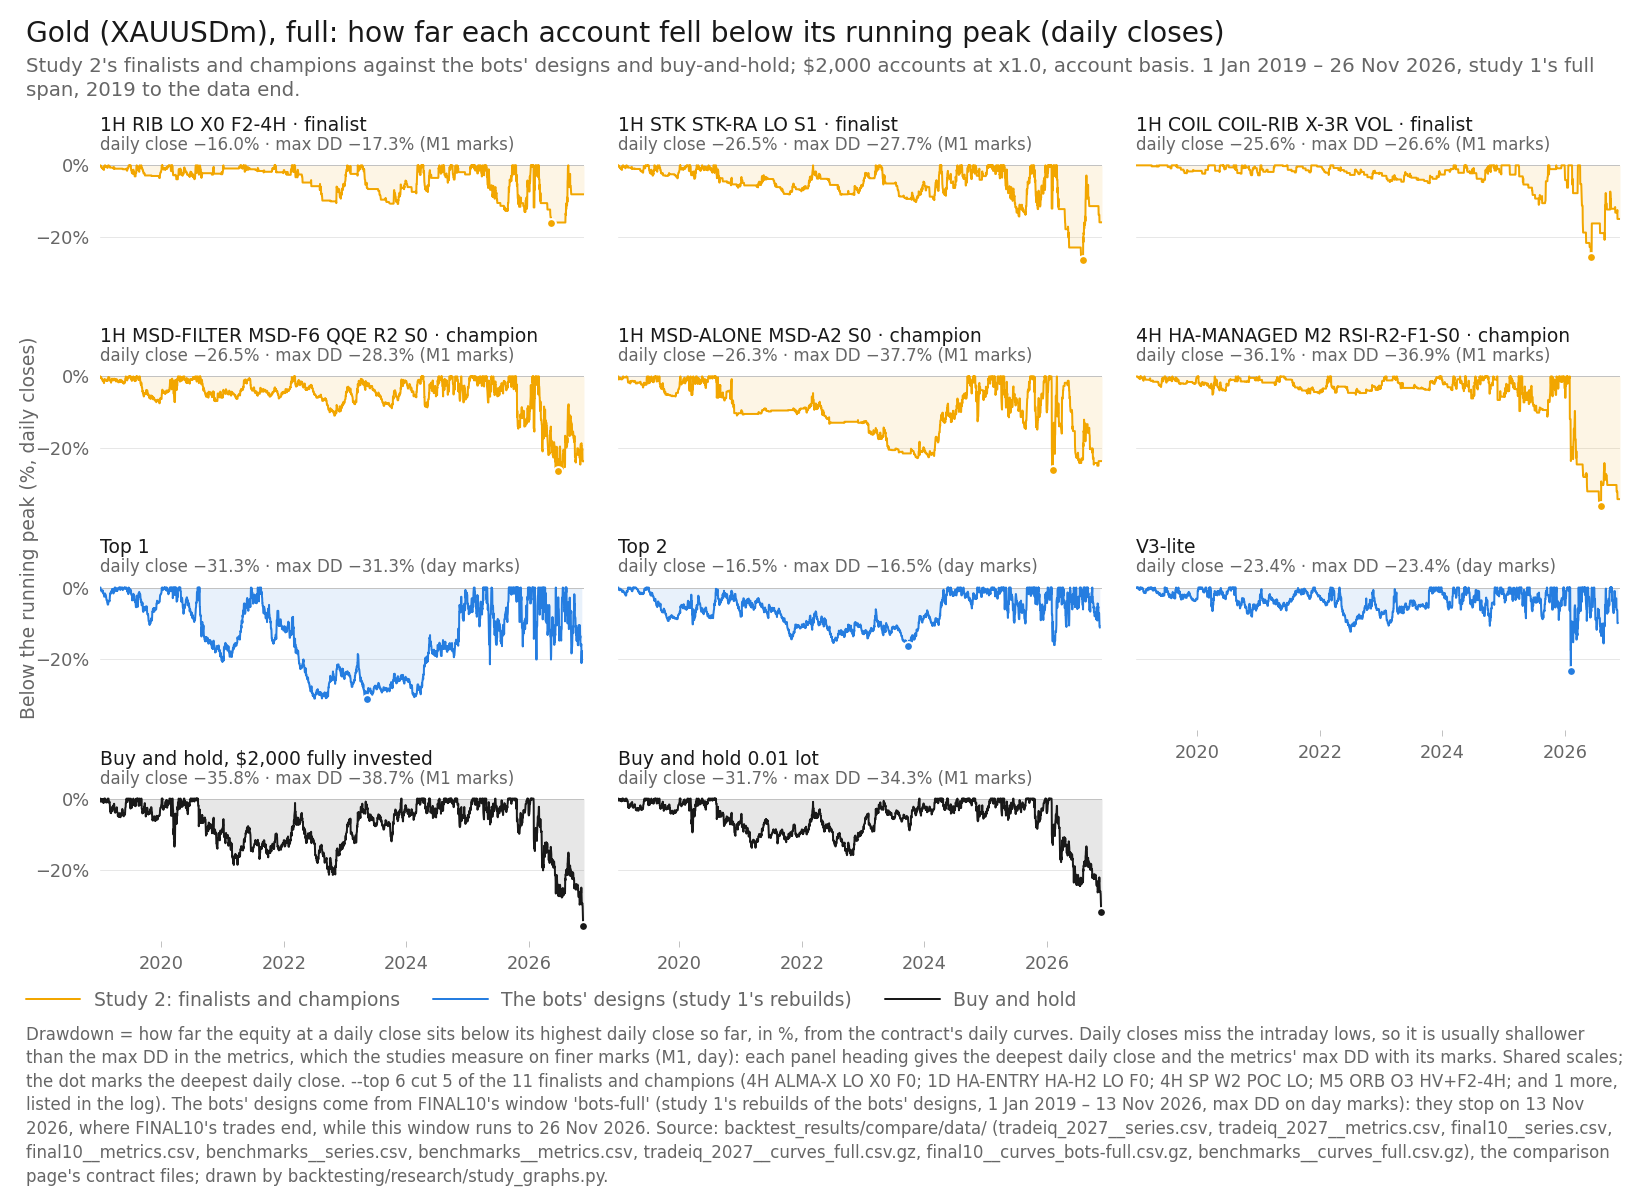

Data behind this chart, as committed beside it:
item, series_id, label, group, role, family, key, final_usd, curve_last_usd, cagr_pct, max_dd_pct, dd_marks, growth_dd, daily_close_dd_pct, x, y, notes
panel, tradeiq_2027:XAUUSDm|1H|RIB|LO|X0|F2-4H, 1H RIB LO X0 F2-4H, featured, finalist, RIB, , 9365, 9365, 21.58, 17.34, M1, 1.245, -16.01, 2026-05-13, -16.01, 
panel, tradeiq_2027:XAUUSDm|1H|STK|STK-RA|LO|S1, 1H STK STK-RA LO S1, featured, finalist, STK, , 8197, 8197, 19.55, 27.73, M1, 0.7049, -26.47, 2026-08-04, -26.47, 
panel, tradeiq_2027:XAUUSDm|1H|COIL|COIL-RIB|X-…, 1H COIL COIL-RIB X-3R VOL, featured, finalist, COIL, , 3491, 3491, 7.304, 26.63, M1, 0.2743, -25.64, 2026-06-05, -25.64, 
panel, tradeiq_2027:XAUUSDm|1H|MSD-FILTER|MSD-F…, 1H MSD-FILTER MSD-F6 QQE R2 S0, featured, champion, MSD-FILTER, , 5835, 5835, 14.51, 28.3, M1, 0.5128, -26.47, 2026-06-23, -26.47, 
panel, tradeiq_2027:XAUUSDm|1H|MSD-ALONE|MSD-A2…, 1H MSD-ALONE MSD-A2 S0, featured, champion, MSD-ALONE, , 7129, 7129, 17.45, 37.69, M1, 0.463, -26.28, 2026-02-05, -26.28, 
panel, tradeiq_2027:XAUUSDm|4H|HA-MANAGED|M2|RS…, 4H HA-MANAGED M2 RSI-R2-F1-S0, featured, champion, HA-MANAGED, , 3992, 3992, 9.141, 36.89, M1, 0.2478, -36.15, 2026-08-04, -36.15, 
panel, final10:XAUUSDm|Top 1, Top 1, design, design, Top 1-3 (optimiser v4), , 15167, 15167, 29.38, 31.27, day, 0.9394, -31.27, 2023-05-11, -31.27, 
panel, final10:XAUUSDm|Top 2, Top 2, design, design, Top 1-3 (optimiser v4), , 8539, 8539, 20.27, 16.5, day, 1.228, -16.5, 2023-09-26, -16.5, 
panel, final10:XAUUSDm|V3-lite, V3-lite, design, design, V3-lite, , 11977, 11977, 25.55, 23.43, day, 1.09, -23.43, 2026-02-05, -23.43, 
panel, benchmarks:XAUUSDm|bh-2000, Buy and hold, $2,000 fully invested, bh, benchmark, buy-and-hold, , 5582, 5582, 13.87, 38.74, M1, 0.3581, -35.79, 2026-11-20, -35.79, 
panel, benchmarks:XAUUSDm|bh-0.01lot, Buy and hold 0.01 lot, bh, benchmark, buy-and-hold, , 4295, 4295, 10.16, 34.33, M1, 0.2958, -31.66, 2026-11-20, -31.66, 
